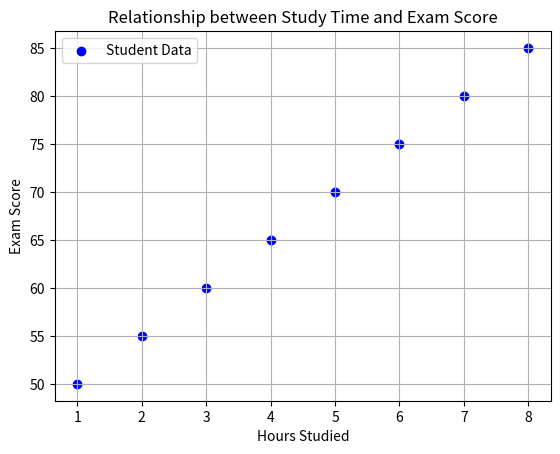

Generate this figure with matplotlib:
import matplotlib.pyplot as plt

hours_studies = [1,2,3,4,5,6,7,8]
exam_score = [50,55,60,65,70,75,80,85]

plt.scatter(hours_studies, exam_score, color='blue', marker='o', label='Student Data')

plt.xlabel("Hours Studied")
plt.ylabel("Exam Score")

plt.title("Relationship between Study Time and Exam Score")

plt.legend()

plt.grid()

plt.show()